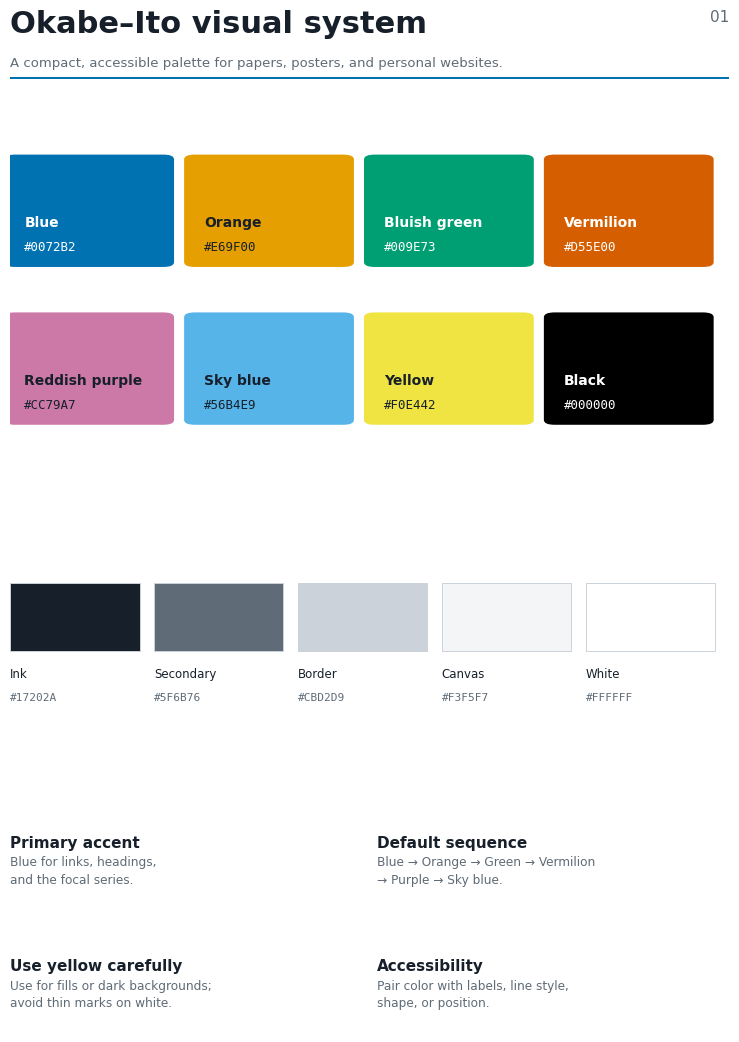
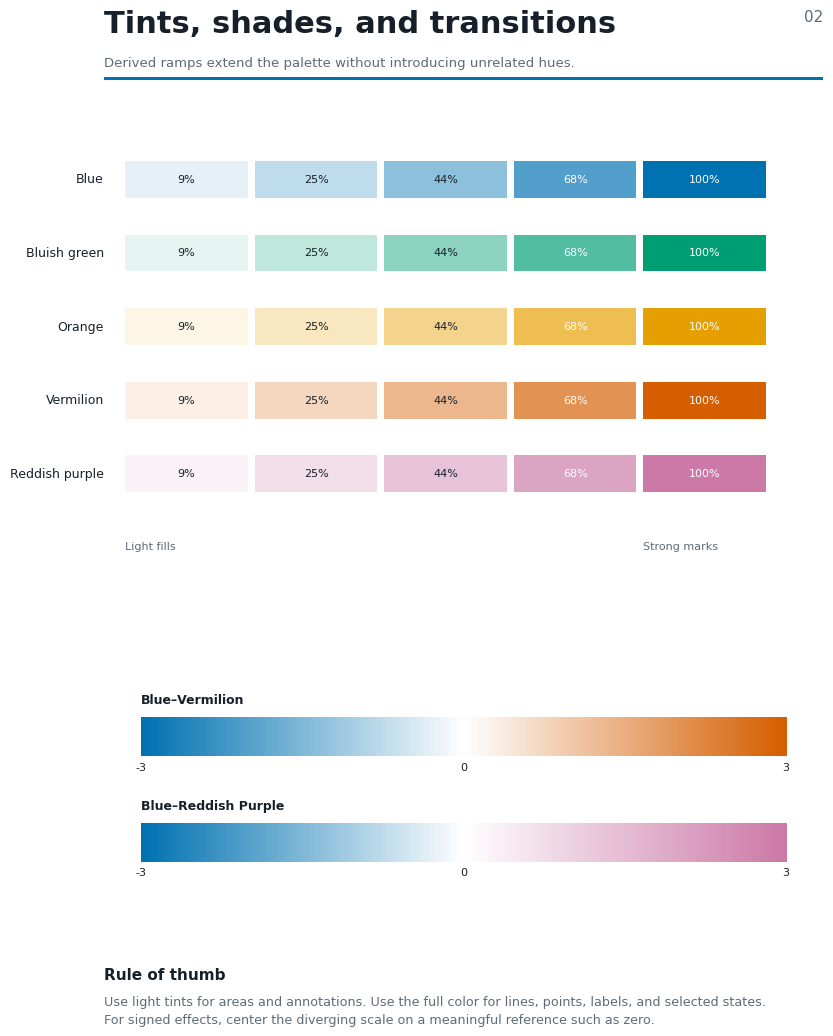
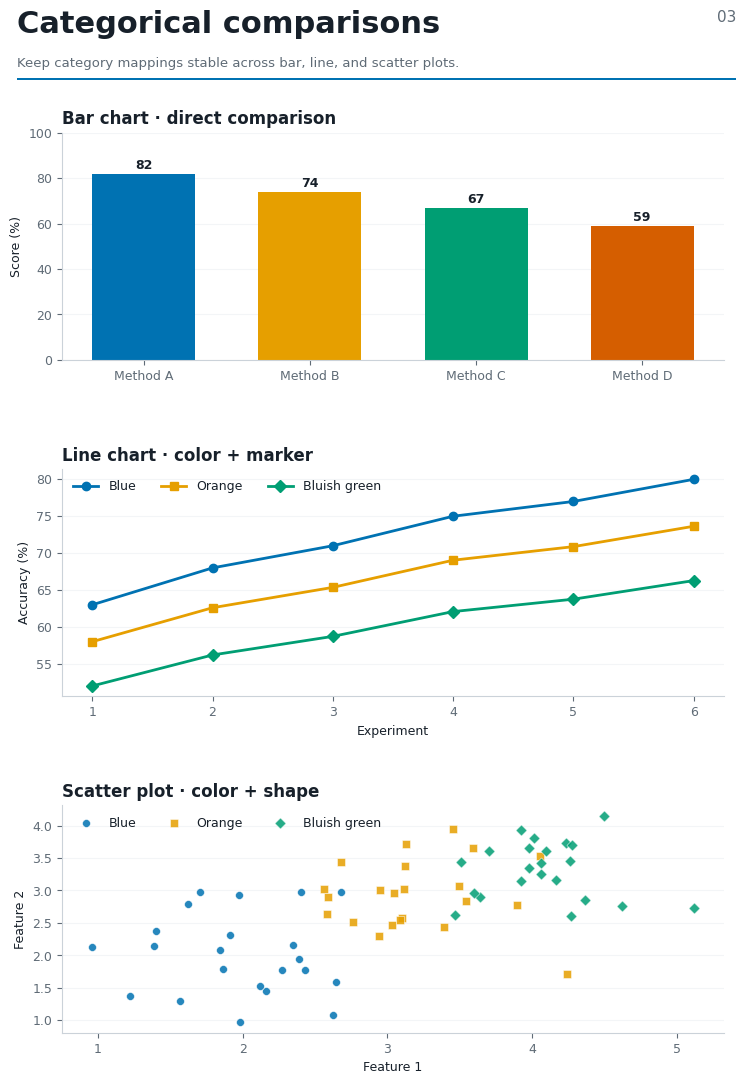
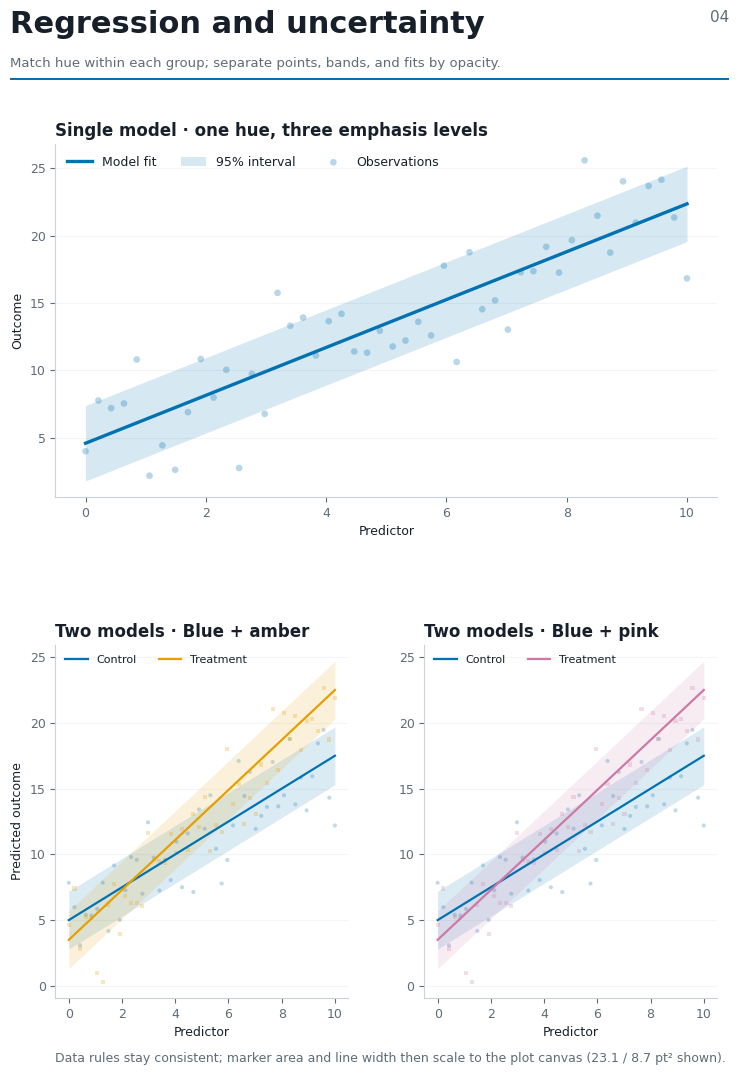
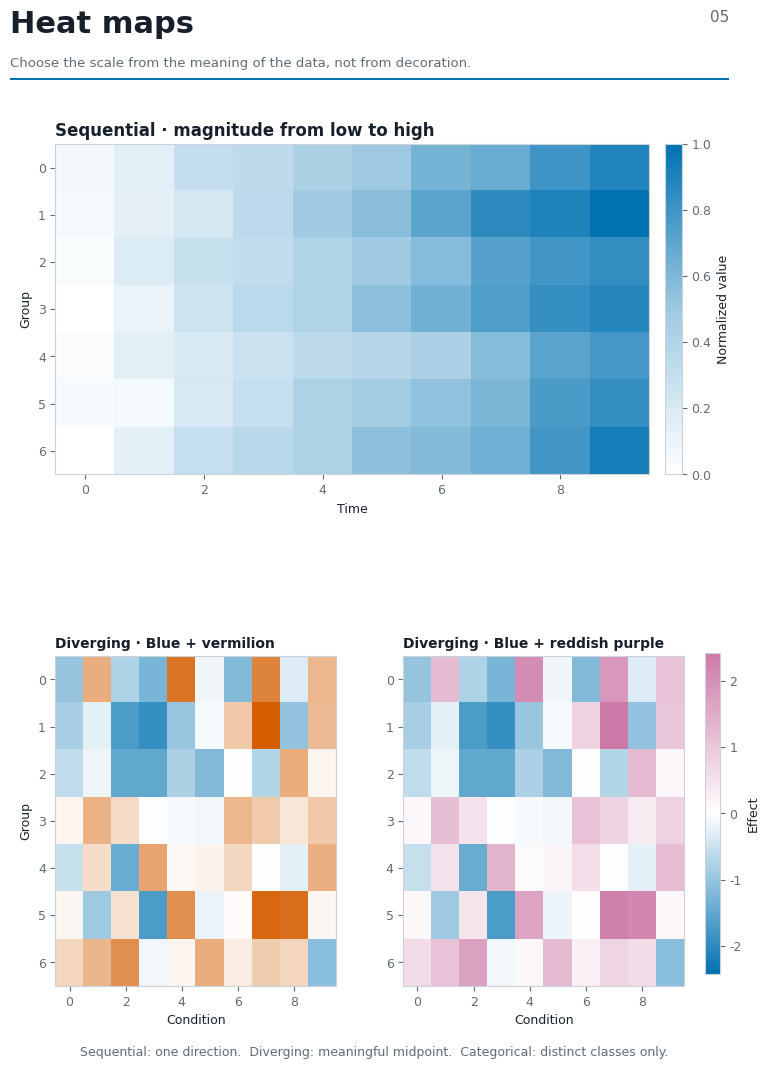
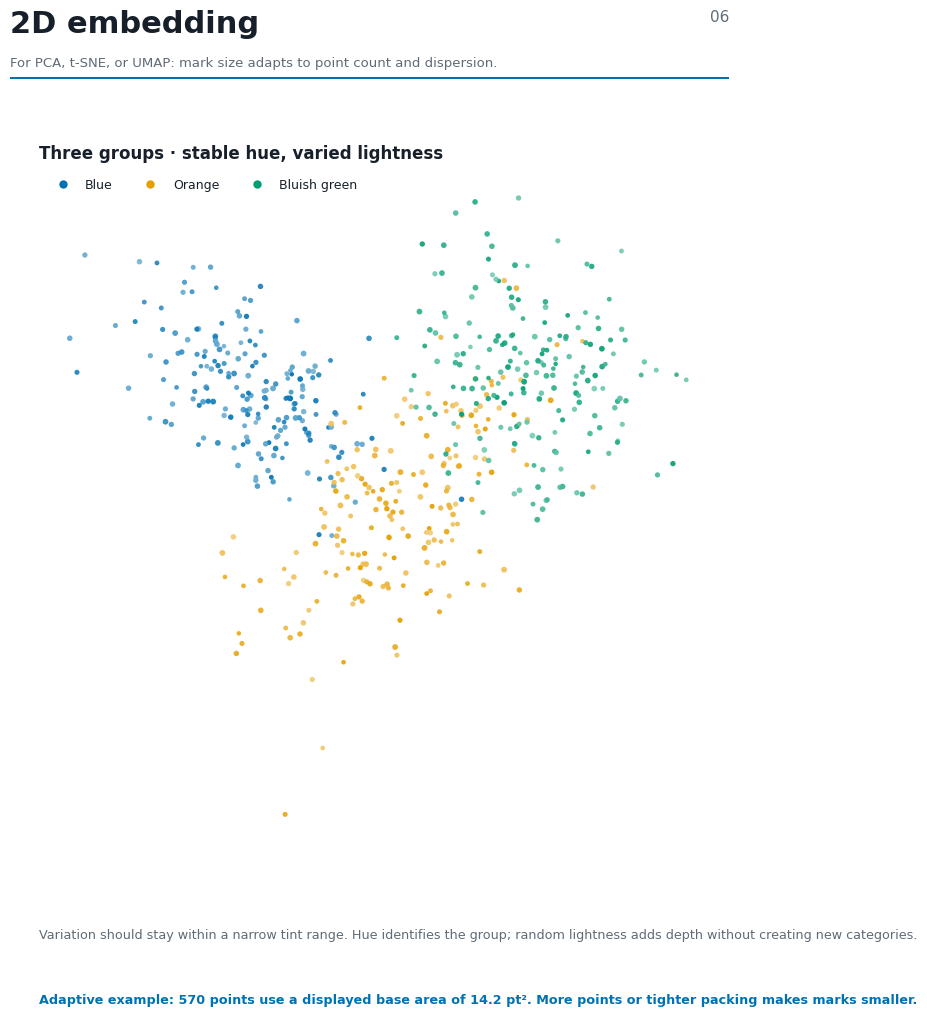
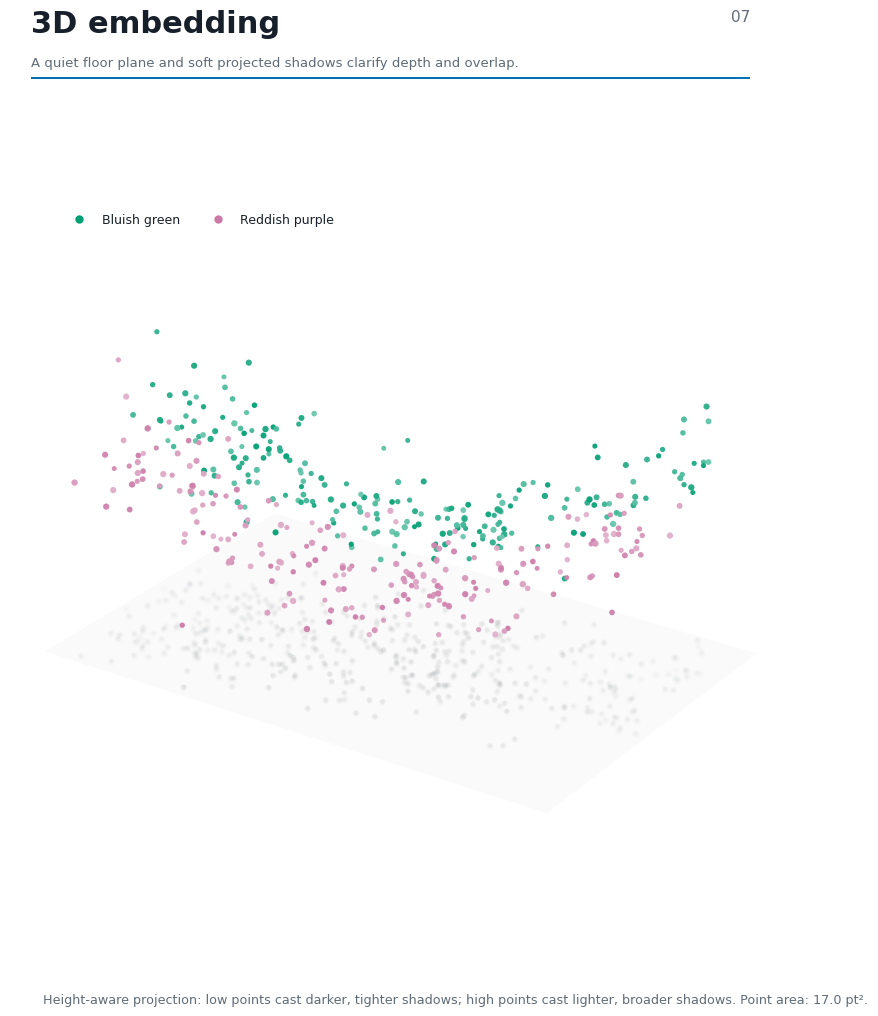
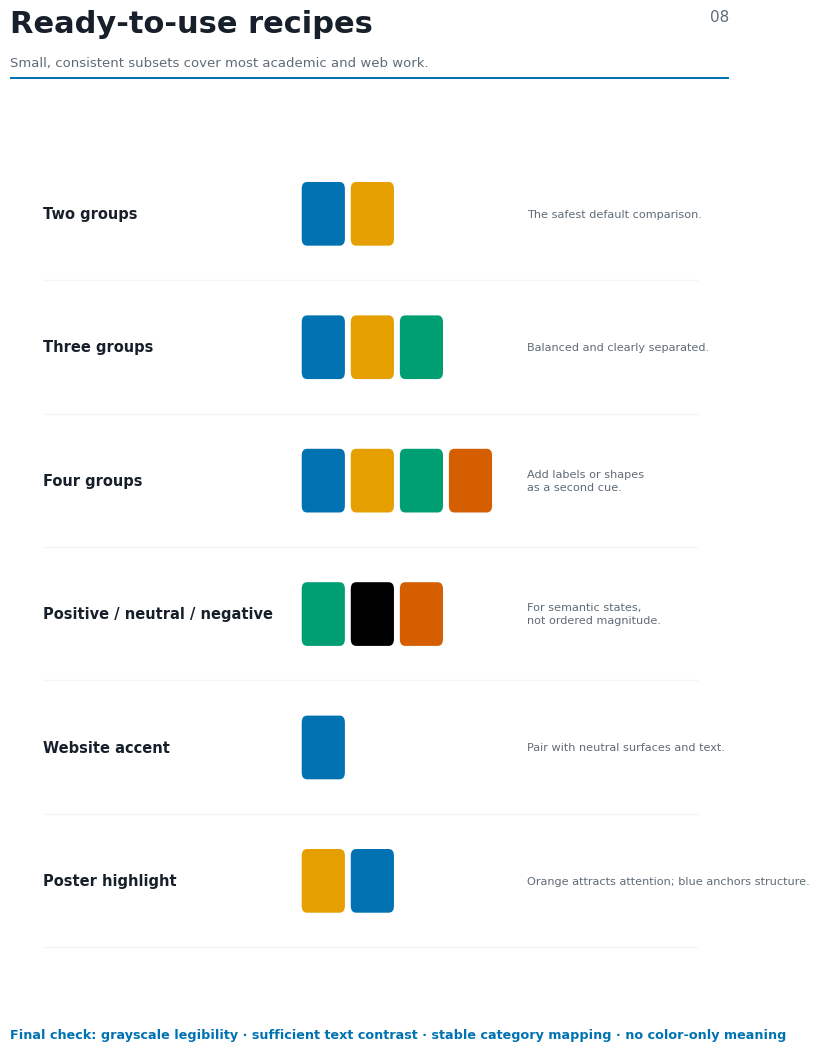

Generate these figures, in order, with matplotlib:
from pathlib import Path
import numpy as np
import matplotlib.pyplot as plt
from matplotlib.backends.backend_pdf import PdfPages
from matplotlib.colors import LinearSegmentedColormap, to_rgb
from matplotlib.patches import FancyBboxPatch, Rectangle
from matplotlib.lines import Line2D
from mpl_toolkits.mplot3d.art3d import Poly3DCollection

OUT = Path('output/pdf/okabe-ito-visualization-guide.pdf')
OUT.parent.mkdir(parents=True, exist_ok=True)

OI = {
    'Orange': '#E69F00', 'Sky blue': '#56B4E9', 'Bluish green': '#009E73',
    'Yellow': '#F0E442', 'Blue': '#0072B2', 'Vermilion': '#D55E00',
    'Reddish purple': '#CC79A7', 'Black': '#000000'
}
NEUTRAL = {'Ink':'#17202A','Secondary':'#5F6B76','Border':'#CBD2D9','Canvas':'#F3F5F7','White':'#FFFFFF'}
ORDER = ['Blue','Orange','Bluish green','Vermilion','Reddish purple','Sky blue','Yellow','Black']
MARK_DISPLAY_SCALE = 1.30

plt.rcParams.update({
    'font.family':'DejaVu Sans', 'font.size':9, 'axes.titlesize':12,
    'axes.labelsize':9, 'axes.edgecolor':NEUTRAL['Border'], 'axes.linewidth':0.8,
    'xtick.color':NEUTRAL['Secondary'], 'ytick.color':NEUTRAL['Secondary'],
    'text.color':NEUTRAL['Ink'], 'axes.labelcolor':NEUTRAL['Ink'],
    'figure.facecolor':'white', 'axes.facecolor':'white', 'savefig.facecolor':'white'
})

def mix(c1, c2='#FFFFFF', t=.5):
    a, b = np.array(to_rgb(c1)), np.array(to_rgb(c2))
    return tuple((1-t)*a + t*b)

def page_title(fig, title, subtitle, n):
    fig.text(.065,.955,title,fontsize=22,fontweight='bold',va='top',color=NEUTRAL['Ink'])
    fig.text(.065,.915,subtitle,fontsize=9.5,va='top',color=NEUTRAL['Secondary'])
    fig.text(.935,.955,f'{n:02d}',fontsize=11,ha='right',va='top',color=NEUTRAL['Secondary'])
    fig.add_artist(Rectangle((.065,.895),.87,.002,transform=fig.transFigure,color=OI['Blue'],lw=0))

def clean(ax):
    ax.spines[['top','right']].set_visible(False)
    ax.grid(axis='y',color=NEUTRAL['Canvas'],lw=.8)
    ax.set_axisbelow(True)

def adaptive_point_area(points, dimensions=2):
    """Choose mark area from normalized local spacing, not raw axis units."""
    pts=np.asarray(points,dtype=float)[:,:dimensions]
    spans=np.maximum(np.ptp(pts,axis=0),1e-9)
    normalized=(pts-np.min(pts,axis=0))/spans
    delta=normalized[:,None,:]-normalized[None,:,:]
    distances=np.sqrt(np.sum(delta**2,axis=2))
    np.fill_diagonal(distances,np.inf)
    median_nearest_neighbor=float(np.median(np.min(distances,axis=1)))
    return float(np.clip(6+250*median_nearest_neighbor,6,28))

with PdfPages(OUT) as pdf:
    # 1: system overview
    fig = plt.figure(figsize=(8.27,11.69))
    page_title(fig,'Okabe–Ito visual system','A compact, accessible palette for papers, posters, and personal websites.',1)
    ax = fig.add_axes([.065,.58,.87,.27]); ax.axis('off')
    names = ORDER
    for i,name in enumerate(names):
        x=(i%4)*.25; y=.58-(i//4)*.5
        ax.add_patch(FancyBboxPatch((x,y),.22,.34,boxstyle='round,pad=0.008,rounding_size=0.015',facecolor=OI[name],edgecolor='none'))
        text_color = 'white' if name in ['Blue','Bluish green','Vermilion','Black'] else NEUTRAL['Ink']
        ax.text(x+.02,y+.12,name,weight='bold',color=text_color,fontsize=10)
        ax.text(x+.02,y+.045,OI[name],color=text_color,fontsize=9,family='monospace')
    ax2=fig.add_axes([.065,.36,.87,.13]); ax2.axis('off')
    for i,(name,col) in enumerate(NEUTRAL.items()):
        x=i*.2
        ax2.add_patch(Rectangle((x,0.35),.18,.45,facecolor=col,edgecolor=NEUTRAL['Border'],lw=.7))
        ax2.text(x,.18,name,fontsize=8.5); ax2.text(x,.03,col,fontsize=8,family='monospace',color=NEUTRAL['Secondary'])
    notes=[('Primary accent','Blue for links, headings,\nand the focal series.'),('Default sequence','Blue → Orange → Green → Vermilion\n→ Purple → Sky blue.'),('Use yellow carefully','Use for fills or dark backgrounds;\navoid thin marks on white.'),('Accessibility','Pair color with labels, line style,\nshape, or position.')]
    ax3=fig.add_axes([.065,.08,.87,.22]); ax3.axis('off')
    for i,(h,t) in enumerate(notes):
        x=(i%2)*.51; y=.72-(i//2)*.48
        ax3.text(x,y,h,fontsize=11,weight='bold'); ax3.text(x,y-.14,t,fontsize=8.7,color=NEUTRAL['Secondary'],linespacing=1.45)
    pdf.savefig(fig,bbox_inches='tight'); plt.close(fig)

    # 2: tints and transitions
    fig=plt.figure(figsize=(8.27,11.69)); page_title(fig,'Tints, shades, and transitions','Derived ramps extend the palette without introducing unrelated hues.',2)
    ax=fig.add_axes([.065,.50,.87,.35]); ax.axis('off')
    ramp_names=['Blue','Bluish green','Orange','Vermilion','Reddish purple']
    levels=[.90,.75,.55,.32,.0]
    for r,name in enumerate(ramp_names):
        y=.84-r*.18
        ax.text(0,y+.045,name,ha='right',va='center',fontsize=9)
        for j,t in enumerate(levels):
            x=.03+j*.18
            col=mix(OI[name],'#FFFFFF',t)
            ax.add_patch(Rectangle((x,y),.17,.09,facecolor=col,edgecolor='none'))
            label=f'{int((1-t)*100)}%'
            ax.text(x+.085,y+.045,label,ha='center',va='center',fontsize=8,color='white' if j>=3 else NEUTRAL['Ink'])
    ax.text(.03,-.02,'Light fills',fontsize=8,color=NEUTRAL['Secondary']); ax.text(.75,-.02,'Strong marks',fontsize=8,color=NEUTRAL['Secondary'])
    grad=np.linspace(-3,3,600).reshape(1,-1)
    for idx,(name,high,ypos) in enumerate([('Blue–Vermilion',OI['Vermilion'],.295),('Blue–Reddish Purple',OI['Reddish purple'],.205)]):
        ax2=fig.add_axes([.11,ypos,.78,.075]); ax2.set_xlim(-3,3); ax2.set_ylim(0,1); ax2.axis('off')
        div=LinearSegmentedColormap.from_list(f'page2div{idx}',[OI['Blue'],'#FFFFFF',high])
        ax2.imshow(grad,aspect='auto',cmap=div,extent=[-3,3,.28,.72])
        for xv in [-3,0,3]: ax2.text(xv,.12,str(xv),ha='center',fontsize=8)
        ax2.text(-3,.88,name,ha='left',fontsize=9,weight='bold',color=NEUTRAL['Ink'])
    fig.text(.065,.125,'Rule of thumb',fontsize=11,weight='bold')
    fig.text(.065,.088,'Use light tints for areas and annotations. Use the full color for lines, points, labels, and selected states.\nFor signed effects, center the diverging scale on a meaningful reference such as zero.',fontsize=9.2,color=NEUTRAL['Secondary'],linespacing=1.5)
    pdf.savefig(fig,bbox_inches='tight'); plt.close(fig)

    # 3: categorical examples
    fig=plt.figure(figsize=(8.27,11.69)); page_title(fig,'Categorical comparisons','Keep category mappings stable across bar, line, and scatter plots.',3)
    gs=fig.add_gridspec(3,1,left=.12,right=.92,bottom=.08,top=.85,hspace=.48)
    cats=['Method A','Method B','Method C','Method D']; vals=[82,74,67,59]
    ax=fig.add_subplot(gs[0]); ax.bar(cats,vals,color=[OI[x] for x in ORDER[:4]],width=.62)
    ax.set_ylim(0,100); ax.set_ylabel('Score (%)'); ax.set_title('Bar chart · direct comparison',loc='left',weight='bold'); clean(ax)
    for i,v in enumerate(vals): ax.text(i,v+2,str(v),ha='center',weight='bold')
    ax=fig.add_subplot(gs[1]); x=np.arange(1,7)
    for i,(name,base) in enumerate(zip(ORDER[:3],[63,58,52])):
        y=base+np.array([0,5,8,12,14,17])*(1-.08*i)
        ax.plot(x,y,color=OI[name],lw=2,marker=['o','s','D'][i],label=name)
    ax.set_xlabel('Experiment'); ax.set_ylabel('Accuracy (%)'); ax.set_title('Line chart · color + marker',loc='left',weight='bold'); clean(ax); ax.legend(frameon=False,ncol=3)
    ax=fig.add_subplot(gs[2]); rng=np.random.default_rng(8)
    for i,name in enumerate(ORDER[:3]):
        xx=rng.normal(2+i*1.1,.45,22); yy=rng.normal(2.2+i*.55,.5,22)
        ax.scatter(xx,yy,s=32,color=OI[name],marker=['o','s','D'][i],alpha=.85,label=name,edgecolors='white',linewidth=.4)
    ax.set_xlabel('Feature 1'); ax.set_ylabel('Feature 2'); ax.set_title('Scatter plot · color + shape',loc='left',weight='bold'); clean(ax); ax.legend(frameon=False,ncol=3)
    pdf.savefig(fig,bbox_inches='tight'); plt.close(fig)

    # 4: regression and uncertainty
    fig=plt.figure(figsize=(8.27,11.69)); page_title(fig,'Regression and uncertainty','Match hue within each group; separate points, bands, and fits by opacity.',4)
    gs=fig.add_gridspec(2,1,left=.12,right=.92,bottom=.11,top=.84,hspace=.42)
    rng=np.random.default_rng(12); x=np.linspace(0,10,48); y=1.9*x+4+rng.normal(0,3.2,len(x)); coef=np.polyfit(x,y,1); fit=np.polyval(coef,x)
    reg_point_area=adaptive_point_area(np.column_stack((x,y)))
    reg_display_area=reg_point_area*MARK_DISPLAY_SCALE
    ax=fig.add_subplot(gs[0]); ax.scatter(x,y,s=reg_display_area,color=OI['Blue'],alpha=.28,edgecolors='none',label='Observations')
    reference_canvas_area=ax.get_position().width*ax.get_position().height
    ax.fill_between(x,fit-2.8,fit+2.8,color=OI['Blue'],alpha=.16,lw=0,label='95% interval')
    ax.plot(x,fit,color=OI['Blue'],lw=2.4,label='Model fit')
    ax.set_xlabel('Predictor'); ax.set_ylabel('Outcome'); ax.set_title('Single model · one hue, three emphasis levels',loc='left',weight='bold'); clean(ax)
    handles, labels = ax.get_legend_handles_labels(); order=[2,1,0]; ax.legend([handles[i] for i in order],[labels[i] for i in order],frameon=False,ncol=3)
    lower=gs[1].subgridspec(1,2,wspace=.26)
    rng2=np.random.default_rng(24)
    fits=[1.25*x+5,1.9*x+3.5]
    observations=[fits[i]+rng2.normal(0,2.1,len(x)) for i in range(2)]
    two_model_points=np.vstack([np.column_stack((x,obs)) for obs in observations])
    two_model_area=adaptive_point_area(two_model_points)
    two_model_display_areas=[]
    for p,(palette,title) in enumerate([(['Blue','Orange'],'Blue + amber'),(['Blue','Reddish purple'],'Blue + pink')]):
        ax=fig.add_subplot(lower[p])
        canvas_area=ax.get_position().width*ax.get_position().height
        canvas_area_scale=canvas_area/reference_canvas_area
        canvas_length_scale=np.sqrt(canvas_area_scale)
        display_area=two_model_area*canvas_area_scale*MARK_DISPLAY_SCALE
        two_model_display_areas.append(display_area)
        for i,name in enumerate(palette):
            marker=['o','s'][i]
            ax.scatter(x,observations[i],s=display_area,color=OI[name],alpha=.25,marker=marker,edgecolors='none')
            ax.fill_between(x,fits[i]-2.2,fits[i]+2.2,color=OI[name],alpha=.14,lw=0)
            ax.plot(x,fits[i],color=OI[name],lw=2.4*canvas_length_scale,label=['Control','Treatment'][i])
        ax.set_xlabel('Predictor');
        if p==0: ax.set_ylabel('Predicted outcome')
        ax.set_title(f'Two models · {title}',loc='left',weight='bold'); clean(ax); ax.legend(frameon=False,ncol=2,fontsize=8)
    fig.text(.12,.055,f'Data rules stay consistent; marker area and line width then scale to the plot canvas ({reg_display_area:.1f} / {two_model_display_areas[0]:.1f} pt² shown).',fontsize=9,color=NEUTRAL['Secondary'])
    pdf.savefig(fig,bbox_inches='tight'); plt.close(fig)

    # 5: heatmaps
    fig=plt.figure(figsize=(8.27,11.69)); page_title(fig,'Heat maps','Choose the scale from the meaning of the data, not from decoration.',5)
    gs=fig.add_gridspec(2,1,left=.12,right=.88,bottom=.12,top=.84,hspace=.55)
    rng=np.random.default_rng(4)
    data=np.cumsum(rng.uniform(.1,1,(7,10)),axis=1); data=(data-data.min())/(data.max()-data.min())
    seq=LinearSegmentedColormap.from_list('seq',['#FFFFFF',mix(OI['Blue'],'#FFFFFF',.62),OI['Blue']])
    ax=fig.add_subplot(gs[0]); im=ax.imshow(data,cmap=seq,aspect='auto',vmin=0,vmax=1)
    ax.set_title('Sequential · magnitude from low to high',loc='left',weight='bold'); ax.set_xlabel('Time'); ax.set_ylabel('Group'); fig.colorbar(im,ax=ax,fraction=.03,pad=.025,label='Normalized value')
    diff=rng.normal(0,1,(7,10)); lim=np.max(np.abs(diff)); lower=gs[1].subgridspec(1,2,wspace=.24)
    div_specs=[('Blue + vermilion',OI['Vermilion']),('Blue + reddish purple',OI['Reddish purple'])]
    bottom_axes=[]
    for p,(title,high) in enumerate(div_specs):
        div=LinearSegmentedColormap.from_list(f'div{p}',[OI['Blue'],'#FFFFFF',high])
        ax=fig.add_subplot(lower[p]); im=ax.imshow(diff,cmap=div,aspect='auto',vmin=-lim,vmax=lim)
        ax.set_title(f'Diverging · {title}',loc='left',weight='bold',fontsize=10)
        ax.set_xlabel('Condition')
        if p==0: ax.set_ylabel('Group')
        bottom_axes.append(ax)
    cax=fig.add_axes([.905,.13,.018,.275]); fig.colorbar(im,cax=cax,label='Effect')
    fig.text(.15,.06,'Sequential: one direction.  Diverging: meaningful midpoint.  Categorical: distinct classes only.',fontsize=9,color=NEUTRAL['Secondary'])
    pdf.savefig(fig,bbox_inches='tight'); plt.close(fig)

    # 6: 2D embedding
    fig=plt.figure(figsize=(8.27,11.69)); page_title(fig,'2D embedding','For PCA, t-SNE, or UMAP: mark size adapts to point count and dispersion.',6)
    ax=fig.add_axes([.10,.24,.82,.58])
    rng=np.random.default_rng(31)
    specs=[('Blue',(-2.2,.5),(.95,.42),-18),('Orange',(.2,-.55),(1.05,.48),22),('Bluish green',(2.1,.65),(.85,.55),-12)]
    legend=[]; prepared=[]
    for name,center,scale,angle in specs:
        pts=rng.normal(size=(190,2))*scale
        th=np.deg2rad(angle); rot=np.array([[np.cos(th),-np.sin(th)],[np.sin(th),np.cos(th)]])
        pts=pts@rot.T+np.array(center)
        prepared.append((name,pts))
    all_2d=np.vstack([p for _,p in prepared]); base_area=adaptive_point_area(all_2d)
    for name,pts in prepared:
        shades=rng.uniform(.02,.46,len(pts)); colors=[mix(OI[name],'#FFFFFF',t) for t in shades]
        ax.scatter(pts[:,0],pts[:,1],s=1.25*MARK_DISPLAY_SCALE*base_area*rng.uniform(.75,1.25,len(pts)),c=colors,alpha=rng.uniform(.86,1.0,len(pts)),edgecolors='none')
        legend.append(Line2D([0],[0],marker='o',linestyle='none',markerfacecolor=OI[name],markeredgecolor='none',markersize=6,label=name))
    ax.set_title('Three groups · stable hue, varied lightness',loc='left',weight='bold'); ax.set_axis_off()
    ax.legend(handles=legend,frameon=False,ncol=3,loc='upper left')
    fig.text(.10,.16,'Variation should stay within a narrow tint range. Hue identifies the group; random lightness adds depth without creating new categories.',fontsize=9.2,color=NEUTRAL['Secondary'])
    fig.text(.10,.105,f'Adaptive example: {len(all_2d)} points use a displayed base area of {1.25*MARK_DISPLAY_SCALE*base_area:.1f} pt². More points or tighter packing makes marks smaller.',fontsize=9.2,weight='bold',color=OI['Blue'])
    pdf.savefig(fig,bbox_inches='tight'); plt.close(fig)

    # 7: 3D embedding
    fig=plt.figure(figsize=(8.27,11.69)); page_title(fig,'3D embedding','A quiet floor plane and soft projected shadows clarify depth and overlap.',7)
    ax=fig.add_axes([.04,.16,.92,.70],projection='3d')
    rng=np.random.default_rng(52); groups=[]
    for name,shift in [('Bluish green',(.0,.55,.55)),('Reddish purple',(.15,-.5,.15))]:
        u=rng.uniform(-2.7,2.7,220)
        x=u+rng.normal(0,.22,len(u))+shift[0]
        y=.28*u+rng.normal(0,.42,len(u))+shift[1]
        z=1.25+.22*(u**2)+rng.normal(0,.32,len(u))+shift[2]
        x*=.88; y*=.88
        groups.append((name,x,y,z))
    all_3d=np.vstack([np.column_stack((x,y,z)) for _,x,y,z in groups]); base_area_3d=adaptive_point_area(all_3d[:,:2])
    xlo,xhi=np.min(all_3d[:,0])-.10,np.max(all_3d[:,0])+.10
    ylo,yhi=np.min(all_3d[:,1])-.10,np.max(all_3d[:,1])+.10
    floor_z=-.08
    floor=[(xlo,ylo,floor_z),(xhi,ylo,floor_z),(xhi,yhi,floor_z),(xlo,yhi,floor_z)]
    plane=Poly3DCollection([floor],facecolor='#F8F8F8',edgecolor='none',alpha=.58,zsort='min')
    plane.set_sort_zpos(-10); ax.add_collection3d(plane)
    zmin,zmax=np.min(all_3d[:,2]),np.max(all_3d[:,2]); shadow_rgb=np.array(to_rgb('#313840'))
    for name,x,y,z in groups:
        height=np.clip((z-zmin)/(zmax-zmin),0,1); near=1-height
        outer_rgba=np.column_stack((np.tile(shadow_rgb,(len(z),1)),.006+.028*near))
        core_rgba=np.column_stack((np.tile(shadow_rgb,(len(z),1)),.012+.075*near))
        ax.scatter(x,y,np.full_like(z,floor_z+.012),s=base_area_3d*(2.0+1.8*height),c=outer_rgba,depthshade=False,edgecolors='none')
        ax.scatter(x,y,np.full_like(z,floor_z+.018),s=base_area_3d*(.75+.45*near),c=core_rgba,depthshade=False,edgecolors='none')
    legend=[]
    for name,x,y,z in groups:
        shades=rng.uniform(.02,.44,len(x)); colors=[mix(OI[name],'#FFFFFF',t) for t in shades]
        ax.scatter(x,y,z,s=1.25*MARK_DISPLAY_SCALE*base_area_3d*rng.uniform(.75,1.25,len(x)),c=colors,alpha=.97,depthshade=False,edgecolors='none')
        legend.append(Line2D([0],[0],marker='o',linestyle='none',markerfacecolor=OI[name],markeredgecolor='none',markersize=6,label=name))
    ax.view_init(elev=25,azim=-56); ax.set_box_aspect((1.5,1,.75))
    ax.set_xlim(xlo,xhi); ax.set_ylim(ylo,yhi); ax.set_zlim(-.1,4.2); ax.set_axis_off()
    ax.legend(handles=legend,frameon=False,ncol=2,loc='upper left',bbox_to_anchor=(.06,.93))
    fig.text(.08,.105,f'Height-aware projection: low points cast darker, tighter shadows; high points cast lighter, broader shadows. Point area: {1.25*MARK_DISPLAY_SCALE*base_area_3d:.1f} pt².',fontsize=9.2,color=NEUTRAL['Secondary'])
    pdf.savefig(fig,bbox_inches='tight'); plt.close(fig)

    # 8: recipes
    fig=plt.figure(figsize=(8.27,11.69)); page_title(fig,'Ready-to-use recipes','Small, consistent subsets cover most academic and web work.',8)
    ax=fig.add_axes([.065,.12,.87,.72]); ax.axis('off')
    recipes=[
      ('Two groups',['Blue','Orange'],'The safest default comparison.'),
      ('Three groups',['Blue','Orange','Bluish green'],'Balanced and clearly separated.'),
      ('Four groups',['Blue','Orange','Bluish green','Vermilion'],'Add labels or shapes\nas a second cue.'),
      ('Positive / neutral / negative',['Bluish green','Black','Vermilion'],'For semantic states,\nnot ordered magnitude.'),
      ('Website accent',['Blue'],'Pair with neutral surfaces and text.'),
      ('Poster highlight',['Orange','Blue'],'Orange attracts attention; blue anchors structure.')]
    for i,(title,names,desc) in enumerate(recipes):
        y=.93-i*.155
        ax.text(0,y,title,fontsize=10.5,weight='bold',va='center')
        for j,name in enumerate(names):
            ax.add_patch(FancyBboxPatch((.40+j*.075,y-.033),.058,.066,boxstyle='round,pad=0.004,rounding_size=0.008',facecolor=OI[name],edgecolor='none'))
        ax.text(.74,y,desc,fontsize=8.1,color=NEUTRAL['Secondary'],va='center',linespacing=1.35)
        ax.plot([0,1],[y-.077,y-.077],color=NEUTRAL['Canvas'],lw=1)
    fig.text(.065,.075,'Final check: grayscale legibility · sufficient text contrast · stable category mapping · no color-only meaning',fontsize=9.2,weight='bold',color=OI['Blue'])
    pdf.savefig(fig,bbox_inches='tight'); plt.close(fig)

print(OUT.resolve())
